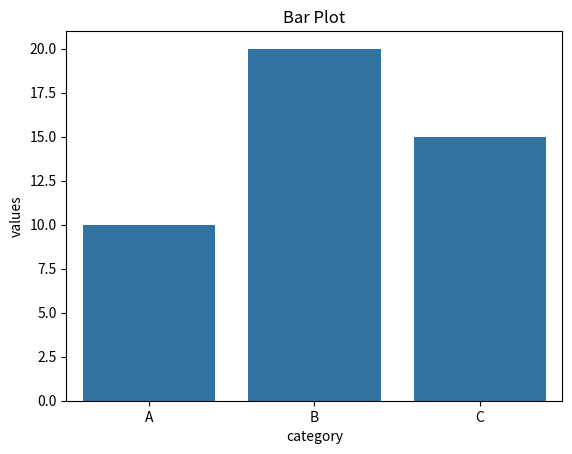

Reproduce this figure in Python.
import pandas as pd
import matplotlib.pyplot as plt
import seaborn as sns
df = pd.DataFrame({
    'category': ['A', 'B', 'C'],
    'values': [10, 20, 15]
})
sns.barplot(x='category', y='values', data=df)
plt.title("Bar Plot")
plt.show()
